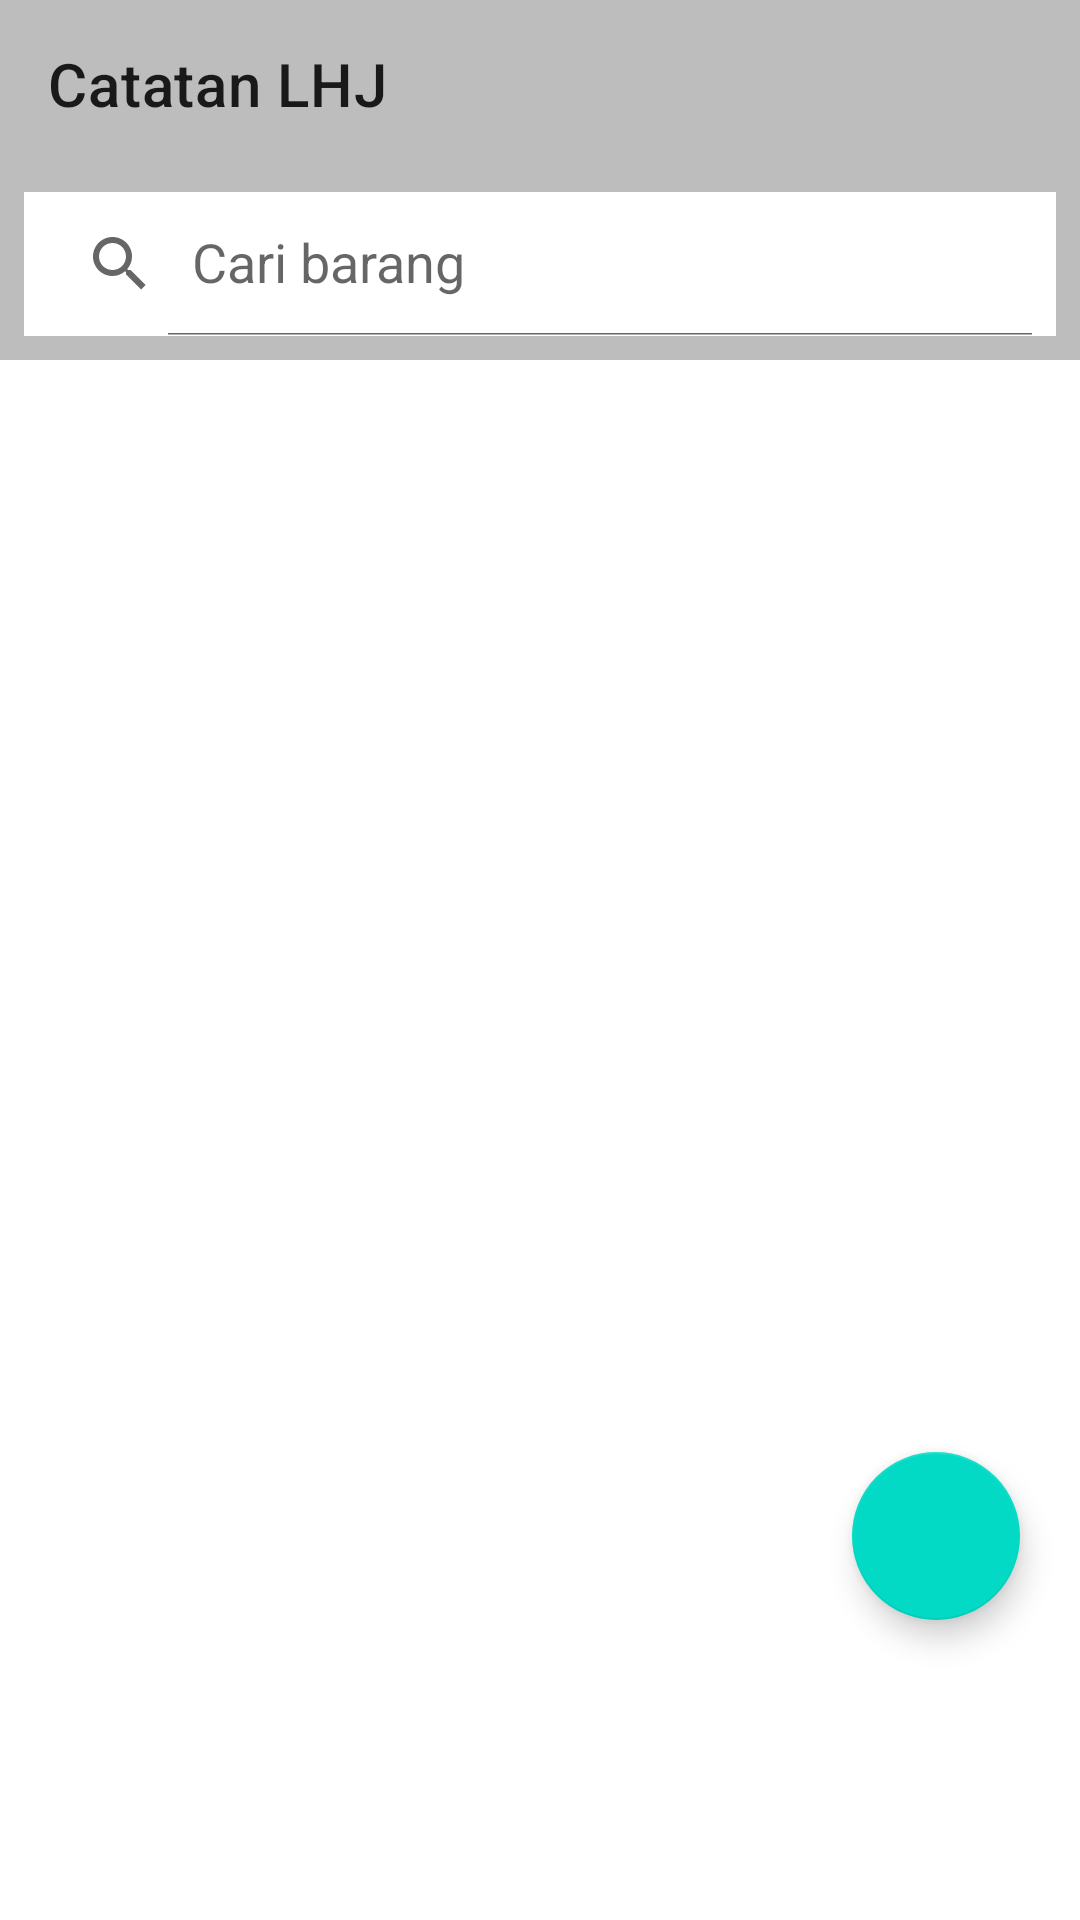

Produce the Android XML layout that renders to this screen, including the resource entries it uses.
<!-- AndroidManifest.xml: application theme Theme.CatatanLHJ -->
<!-- res/layout/fragment_dashboard.xml -->
<?xml version="1.0" encoding="utf-8"?>
<androidx.constraintlayout.widget.ConstraintLayout xmlns:android="http://schemas.android.com/apk/res/android"
    xmlns:app="http://schemas.android.com/apk/res-auto"
    xmlns:tools="http://schemas.android.com/tools"
    android:layout_width="match_parent"
    android:layout_height="match_parent"
    tools:context=".ui.dashboard.DashboardFragment">

    <com.google.android.material.appbar.AppBarLayout
        android:id="@+id/app_bar"
        android:layout_width="match_parent"
        android:layout_height="wrap_content"
        app:layout_constraintEnd_toEndOf="parent"
        app:layout_constraintStart_toStartOf="parent"
        app:layout_constraintTop_toTopOf="parent"
        >

        <com.google.android.material.appbar.MaterialToolbar
            android:id="@+id/toolbar"
            android:layout_width="match_parent"
            android:layout_height="?actionBarSize"
            app:title="@string/app_name" />

        <androidx.appcompat.widget.SearchView
            android:id="@+id/search_view"
            android:layout_width="match_parent"
            android:layout_height="wrap_content"
            android:layout_margin="8dp"
            android:focusable="false"
            app:iconifiedByDefault="false"
            android:background="@color/white"
            app:queryHint="Cari barang" />
    </com.google.android.material.appbar.AppBarLayout>

    <androidx.recyclerview.widget.RecyclerView
        android:id="@+id/rvMainStock"
        android:layout_width="match_parent"
        android:layout_height="0dp"
        app:layout_constraintTop_toBottomOf="@+id/app_bar"
        app:layout_constraintBottom_toBottomOf="parent"
        android:layout_marginBottom="64dp"
        tools:listitem="@layout/item_row_stock" />

    <com.google.android.material.floatingactionbutton.FloatingActionButton
        android:id="@+id/bt_stock"
        android:layout_width="wrap_content"
        android:layout_height="wrap_content"
        android:layout_marginHorizontal="20dp"
        android:layout_marginVertical="100dp"
        android:clickable="true"
        android:src="@drawable/ic_baseline_add_24"
        app:layout_constraintBottom_toBottomOf="parent"
        app:layout_constraintEnd_toEndOf="parent" />


</androidx.constraintlayout.widget.ConstraintLayout>
<!-- res/layout/item_row_stock.xml (included above) -->
<?xml version="1.0" encoding="utf-8"?>
<androidx.cardview.widget.CardView xmlns:android="http://schemas.android.com/apk/res/android"
    android:layout_width="match_parent"
    android:layout_height="wrap_content"
    xmlns:app="http://schemas.android.com/apk/res-auto"
    android:layout_gravity="center"
    android:layout_marginStart="8dp"
    android:layout_marginTop="4dp"
    android:layout_marginEnd="8dp"
    android:layout_marginBottom="4dp"
    android:elevation="8dp"
    app:cardCornerRadius="4dp"
    android:id="@+id/rowLayout">
    
    <androidx.constraintlayout.widget.ConstraintLayout
        android:layout_width="match_parent"
        android:layout_height="wrap_content"
        android:padding="8dp">


        <TextView
            android:id="@+id/tv_item_name"
            android:layout_width="0dp"
            android:layout_height="wrap_content"
            android:layout_marginStart="8dp"
            android:layout_marginEnd="8dp"
            android:textSize="16sp"
            android:textStyle="bold"
            android:text="Nama Barang"
            android:textColor="@color/black"
            app:layout_constraintStart_toStartOf="parent"
            app:layout_constraintTop_toTopOf="parent"
            />

        <TextView
            android:id="@+id/tv_item_price"
            android:layout_width="0dp"
            android:layout_height="wrap_content"
            android:layout_marginStart="8dp"
            android:layout_marginEnd="8dp"
            android:textSize="16sp"
            android:text="Rp.0000"
            android:textColor="@color/green"
            app:layout_constraintStart_toStartOf="parent"
            app:layout_constraintTop_toBottomOf="@+id/tv_item_name"
            />

        <TextView
            android:id="@+id/tv_item_quantity"
            android:layout_width="0dp"
            android:layout_height="wrap_content"
            android:layout_marginStart="8dp"
            android:layout_marginEnd="8dp"
            android:textSize="20sp"
            android:text="5 pcs"
            android:textColor="@color/black"
            app:layout_constraintEnd_toEndOf="parent"
            app:layout_constraintTop_toBottomOf="@+id/tv_item_name"
            app:layout_constraintBottom_toBottomOf="parent"
            android:layout_marginBottom="9dp"
            />

    </androidx.constraintlayout.widget.ConstraintLayout>

</androidx.cardview.widget.CardView>
<!-- resources referenced by this layout -->
<resources>
  <color name="black">#FF000000</color>
  <color name="green">#53FF1D</color>
  <color name="white">#FFFFFFFF</color>
  <string name="app_name">Catatan LHJ</string>
  <style name="Theme.CatatanLHJ" parent="Theme.MaterialComponents.DayNight.DarkActionBar">
          
          <item name="colorPrimary">#BDBDBD</item>
          <item name="colorPrimaryVariant">@color/purple_700</item>
          <item name="colorOnPrimary">@color/white</item>
          
          <item name="colorSecondary">@color/teal_200</item>
          <item name="colorSecondaryVariant">@color/teal_700</item>
          <item name="colorOnSecondary">@color/black</item>
          
          <item name="android:statusBarColor">#06BE0D</item>
          
      </style>
  <color name="purple_700">#FF3700B3</color>
  <color name="teal_200">#FF03DAC5</color>
  <color name="teal_700">#FF018786</color>
</resources>
